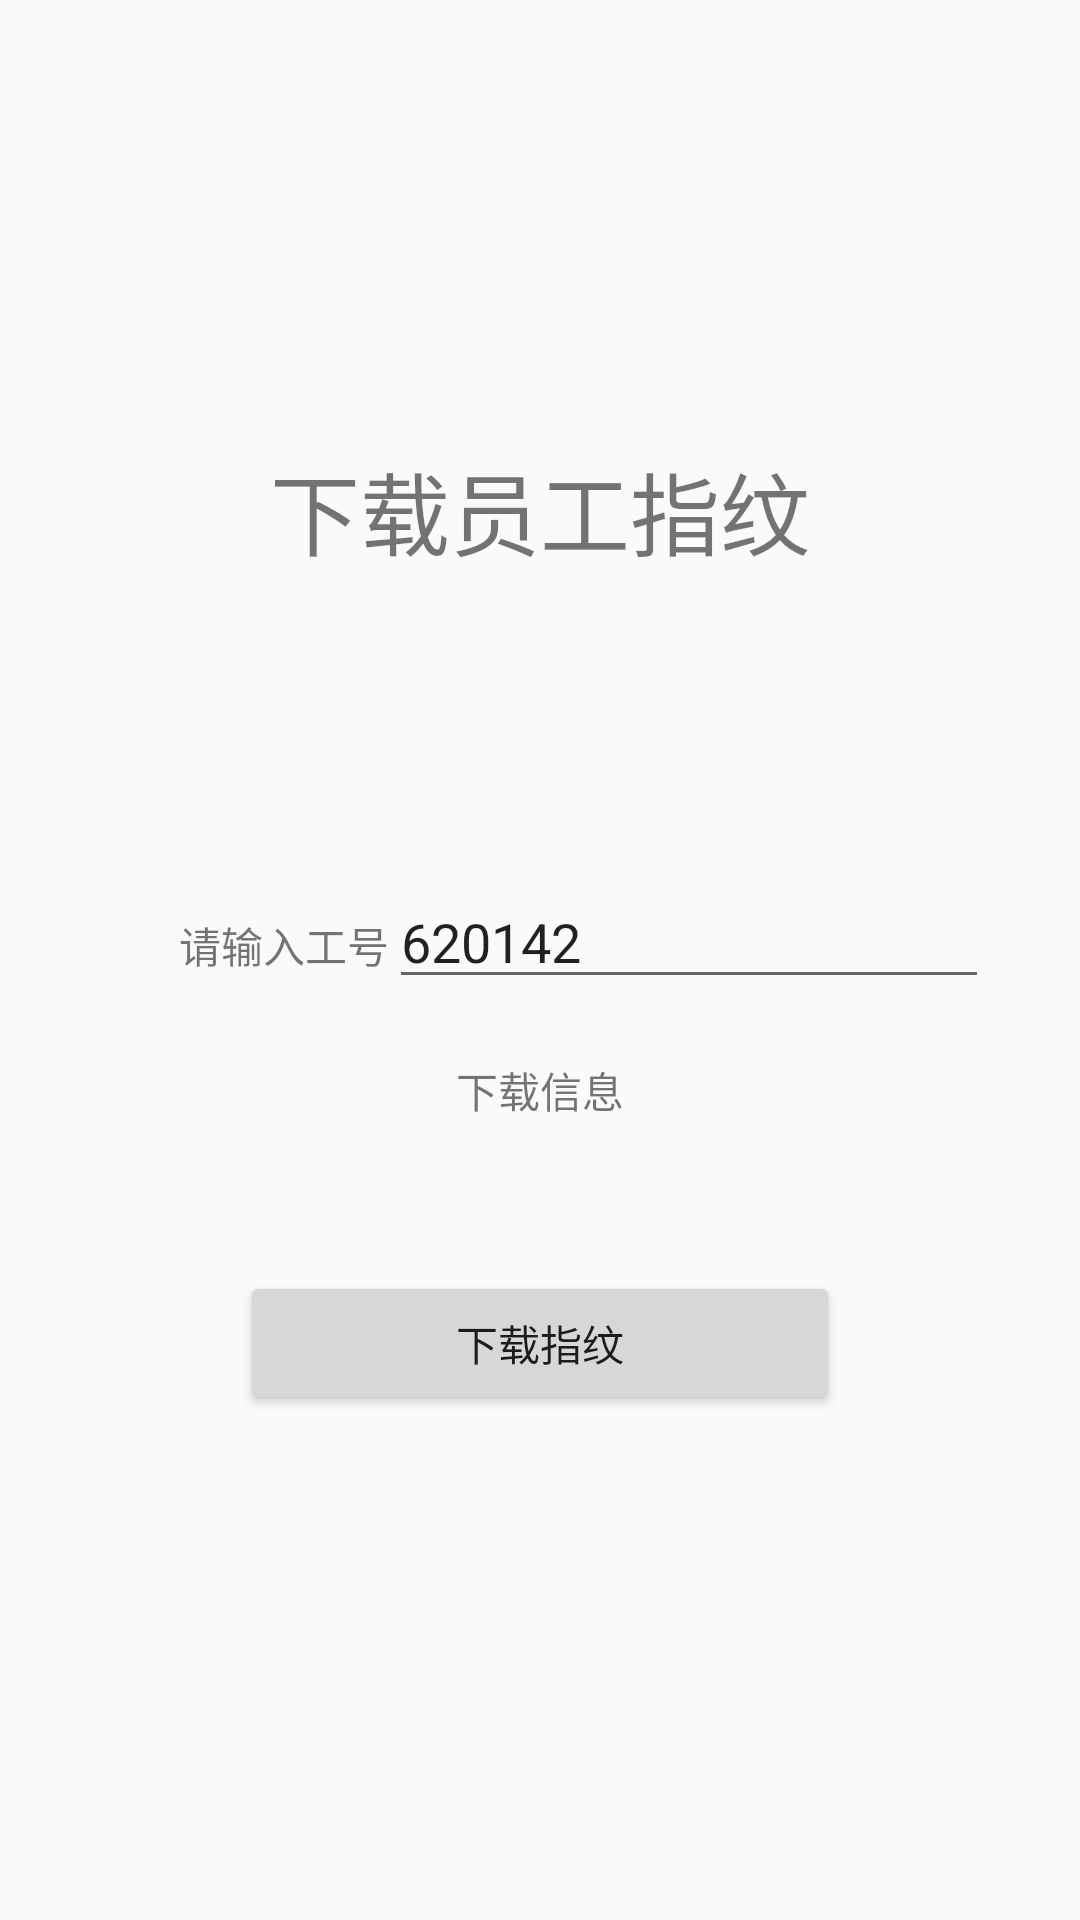

Produce the Android XML layout that renders to this screen, including the resource entries it uses.
<!-- AndroidManifest.xml: application theme AppTheme -->
<!-- res/layout/activity_fpdownload.xml -->
<?xml version="1.0" encoding="utf-8"?>
<RelativeLayout xmlns:android="http://schemas.android.com/apk/res/android"
    xmlns:tools="http://schemas.android.com/tools"
    android:id="@+id/activity_fpdownload"
    android:layout_width="match_parent"
    android:layout_height="match_parent"
    android:paddingBottom="@dimen/activity_vertical_margin"
    android:paddingLeft="@dimen/activity_horizontal_margin"
    android:paddingRight="@dimen/activity_horizontal_margin"
    android:paddingTop="@dimen/activity_vertical_margin"
    tools:context="ylescort.ylmobileandroid.FPDownloadActivity">

    <LinearLayout
        android:layout_width="match_parent"
        android:layout_height="fill_parent"
        android:layout_gravity="center_horizontal"
        >

        <LinearLayout
            android:layout_width="match_parent"
            android:layout_height="wrap_content"
            android:orientation="vertical"
            android:layout_gravity="center_vertical"
            >

            <LinearLayout
                android:layout_width="fill_parent"
                android:layout_height="wrap_content" >

                <TextView
                    android:layout_width="match_parent"
                    android:layout_height="wrap_content"
                    android:gravity="center"
                    android:textSize="30dp"
                    android:layout_marginBottom="100dp"
                    android:text="下载员工指纹" />

            </LinearLayout>

            <LinearLayout
                android:layout_width="match_parent"
                android:layout_height="wrap_content" >

                <TextView
                    android:layout_width="80dp"
                    android:layout_height="wrap_content"
                    android:gravity="right"

                    android:layout_marginLeft="50dp"
                    android:text="请输入工号" />

                <EditText
                    android:id="@+id/txtEmpNum"
                    android:layout_width="200dp"
                    android:inputType="number"
                    android:text="620142"
                    android:layout_height="wrap_content" />
            </LinearLayout>

            <LinearLayout
                android:layout_width="fill_parent"
                android:orientation="vertical"
                android:gravity="center"
                android:layout_height="wrap_content" >
                <TextView
                    android:id="@+id/txtInfo"
                    android:layout_marginTop="20dp"
                    android:layout_width="wrap_content"
                    android:layout_height="wrap_content"
                    android:gravity="center"
                    android:text="下载信息" />

                <Button
                    android:text="下载指纹"
                    android:layout_marginTop="50dp"
                    android:layout_marginBottom="20dp"
                    android:layout_width="200dp"
                    android:layout_height="wrap_content"
                    android:id="@+id/btnDownload"
                    android:gravity="center"
                    />
            </LinearLayout>
        </LinearLayout>
    </LinearLayout>



</RelativeLayout>
<!-- resources referenced by this layout -->
<resources>
  <style name="AppTheme" parent="Theme.AppCompat.Light.DarkActionBar">
          
          <item name="colorPrimary">@color/colorPrimary</item>
          <item name="colorPrimaryDark">@color/colorPrimaryDark</item>
          
      </style>
  <color name="colorPrimary">#3F51B5</color>
  <color name="colorPrimaryDark">#303F9F</color>
</resources>
